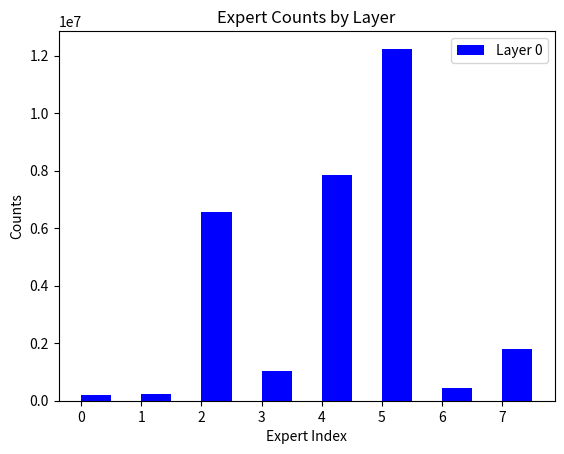
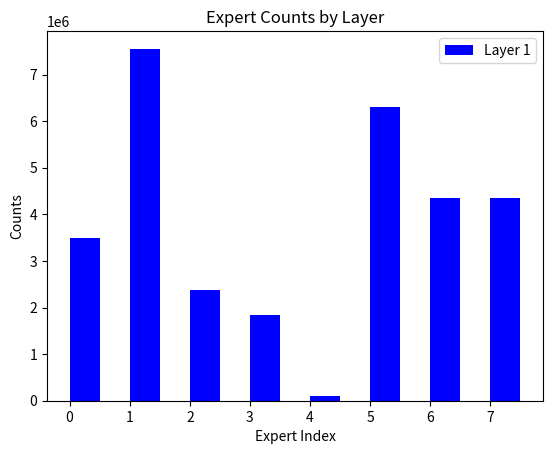

These figures' Python source, in order:
import numpy as np
import matplotlib.pyplot as plt

# 两个数组
experts_counts_layer_0=[212238, 243058, 6580192, 1019942, 7848537, 12242600, 430302, 1785535]
experts_counts_layer_1=[3490002, 7554422, 2382630, 1840093, 101257, 6302927, 4344679, 4346394]


# experts_counts_layer_2=[1675594, 210513769, 2833833967, 553393, 117793, 3025230562, 431934, 393388]
# experts_counts_layer_3=[1387944306, 459598, 1772654747, 462474, 1301171650, 1609088562, 185810, 783253]



# 设置直方图的边界和中心
bin_edges = np.arange(len(experts_counts_layer_1) + 1)
bin_centers = bin_edges[:-1]

# 每个条形的宽度
bar_width = 0.5

plt.figure()
# 绘制直方图
# plt.bar(bin_centers, experts_counts_layer_0, color='blue', width=bar_width, label='Layer 0')
plt.bar(bin_centers + bar_width, experts_counts_layer_0, color='blue', width=bar_width, label='Layer 0')
# 添加标签和标题
plt.xlabel('Expert Index')
plt.ylabel('Counts')
plt.title('Expert Counts by Layer')
plt.xticks(bin_centers + bar_width / 2, range(len(experts_counts_layer_1)))
# 添加图例
plt.legend(loc='upper right')
# 保存图像
plt.savefig('Expert_count_Layer0.png')
# 显示图形
plt.show()


plt.figure()
plt.bar(bin_centers + bar_width, experts_counts_layer_1, color='blue', width=bar_width, label='Layer 1')
# 添加标签和标题
plt.xlabel('Expert Index')
plt.ylabel('Counts')
plt.title('Expert Counts by Layer')
plt.xticks(bin_centers + bar_width / 2, range(len(experts_counts_layer_1)))
# 添加图例
plt.legend(loc='upper right')
# 保存图像
plt.savefig('Expert_count_Layer1.png')
# 显示图形
plt.show()

# plt.figure()
# plt.bar(bin_centers + bar_width, experts_counts_layer_2, color='blue', width=bar_width, label='Layer 1')
# # 添加标签和标题
# plt.xlabel('Expert Index')
# plt.ylabel('Counts')
# plt.title('Expert Counts by Layer')
# plt.xticks(bin_centers + bar_width / 2, range(len(experts_counts_layer_1)))
# # 添加图例
# plt.legend(loc='upper right')
# # 保存图像
# plt.savefig('Expert_count_Layer2.png')
# # 显示图形
# plt.show()

# plt.figure()
# plt.bar(bin_centers + bar_width, experts_counts_layer_3, color='blue', width=bar_width, label='Layer 1')
# # 添加标签和标题
# plt.xlabel('Expert Index')
# plt.ylabel('Counts')
# plt.title('Expert Counts by Layer')
# plt.xticks(bin_centers + bar_width / 2, range(len(experts_counts_layer_1)))
# # 添加图例
# plt.legend(loc='upper right')
# # 保存图像
# plt.savefig('Expert_count_Layer3.png')
# # 显示图形
# plt.show()